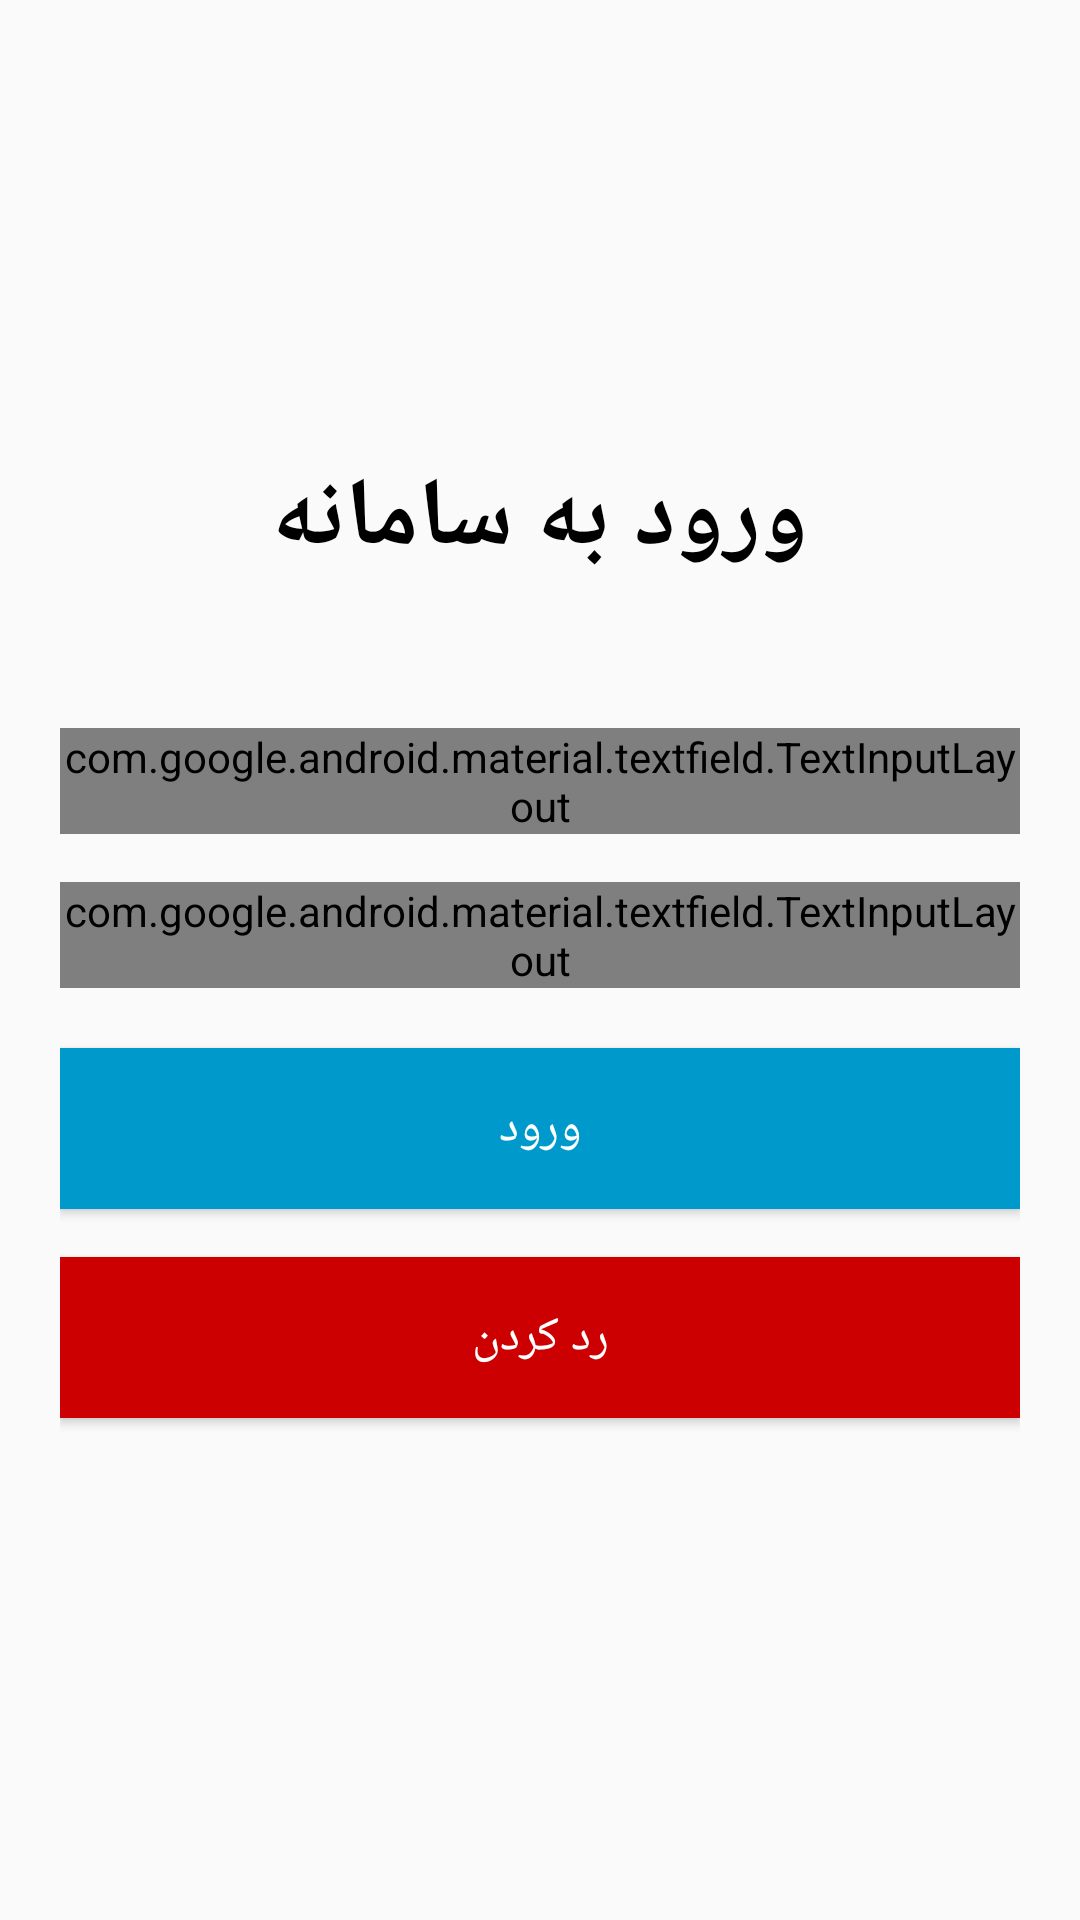

Write the Android layout XML for this screen, with the resource values it uses.
<!-- AndroidManifest.xml: application theme Theme.Moodle -->
<!-- res/layout/activity_login.xml -->
<?xml version="1.0" encoding="utf-8"?>
<ScrollView xmlns:android="http://schemas.android.com/apk/res/android"
    xmlns:tools="http://schemas.android.com/tools"
    android:layout_width="match_parent"
    android:layout_height="match_parent"
    android:fillViewport="true"
    tools:context=".ui.login.LoginActivity">

    <LinearLayout
        android:layout_width="match_parent"
        android:layout_height="wrap_content"
        android:orientation="vertical"
        android:padding="20dp"
        android:gravity="center">

        <TextView
            android:layout_width="wrap_content"
            android:layout_height="wrap_content"
            android:text="ورود به سامانه"
            android:textSize="32sp"
            android:textStyle="bold"
            android:textColor="@android:color/black"
            android:layout_marginBottom="48dp" />

        <com.google.android.material.textfield.TextInputLayout
            android:layout_width="match_parent"
            android:layout_height="wrap_content"
            android:layout_marginBottom="16dp"
            android:hint="نام کاربری">

            <com.google.android.material.textfield.TextInputEditText
                android:id="@+id/inputUsername"
                android:layout_width="match_parent"
                android:layout_height="wrap_content"
                android:inputType="text"
                android:maxLines="1" />

        </com.google.android.material.textfield.TextInputLayout>

        <com.google.android.material.textfield.TextInputLayout
            android:layout_width="match_parent"
            android:layout_height="wrap_content"
            android:layout_marginBottom="20dp"
            android:hint="رمز عبور">

            <com.google.android.material.textfield.TextInputEditText
                android:id="@+id/inputPassword"
                android:layout_width="match_parent"
                android:layout_height="wrap_content"
                android:inputType="textPassword"
                android:maxLines="1" />

        </com.google.android.material.textfield.TextInputLayout>

        <Button
            android:id="@+id/btnLogin"
            android:layout_width="match_parent"
            android:layout_height="wrap_content"
            android:text="ورود"
            android:textSize="16sp"
            android:padding="16dp"
            android:layout_marginBottom="16dp"
            android:background="@android:color/holo_blue_dark"
            android:textColor="@android:color/white" />


        <ProgressBar
            android:id="@+id/progressBar"
            android:layout_width="wrap_content"
            android:layout_height="wrap_content"
            android:layout_marginBottom="16dp"
            android:visibility="gone" />

        <TextView
            android:id="@+id/errorText"
            android:layout_width="match_parent"
            android:layout_height="wrap_content"
            android:textColor="@android:color/holo_red_dark"
            android:textSize="14sp"
            android:gravity="center"
            android:layout_marginBottom="20dp"
            android:visibility="gone" />

            
            <Button 
            android:id="@+id/btnSkip"
            android:layout_width="match_parent"
            android:layout_height="wrap_content"
            android:text="رد کردن"
            android:textSize="16sp"
            android:padding="16dp"
            android:layout_marginBottom="16dp"
            android:background="@android:color/holo_red_dark"
            android:textColor="@android:color/white" />

    </LinearLayout>

</ScrollView>
<!-- resources referenced by this layout -->
<resources>
  <style name="Theme.Moodle" parent="Theme.AppCompat.Light.NoActionBar">
          <item name="colorPrimary">#3F51B5</item>
          <item name="colorPrimaryDark">#303F9F</item>
          <item name="colorAccent">#FF4081</item>
      </style>
</resources>
